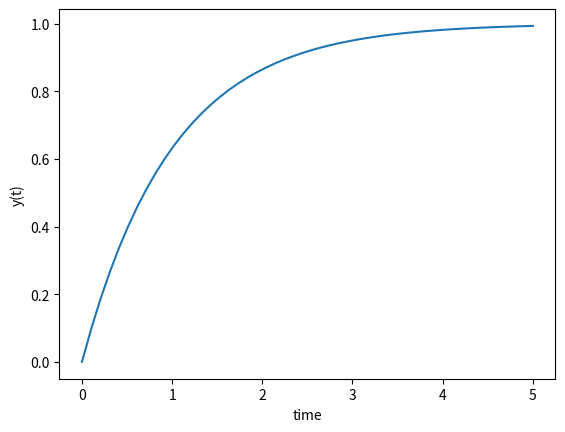

Source code (Python):
import numpy as np
from scipy.integrate import odeint
import matplotlib.pyplot as plt

# function that returns dy/dt
def model(y, t):
    dydt = -y + 1
    return dydt

# initial condition
y0 = 0

# time points
t = np.linspace(0, 5)

# solve ODE
y = odeint(model, y0, t)

# plot results
plt.plot(t, y)
plt.xlabel('time')
plt.ylabel('y(t)')
plt.show()
